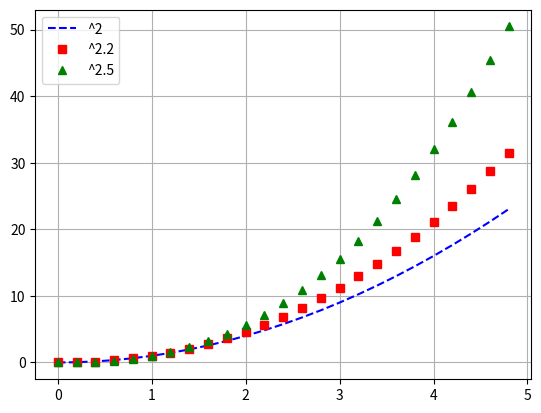

This chart was generated by the following Python code:
import matplotlib.pyplot as plt  # type: ignore
import numpy as np  # type: ignore
t = np.arange(0., 5., 0.2)
'''[0.  0.2 0.4 0.6 0.8 1.  1.2 1.4 1.6 1.8 2.  2.2 2.4 2.6 2.8 3.  3.2 3.4
 3.6 3.8 4.  4.2 4.4 4.6 4.8]
 '''
plt.plot(t, t**2, 'b--', label="^2")
plt.plot(t, t**2.2, 'rs', label="^2.2")
plt.plot(t, t**2.5, 'g^', label="^2.5")
plt.grid()
plt.legend()
plt.show()
